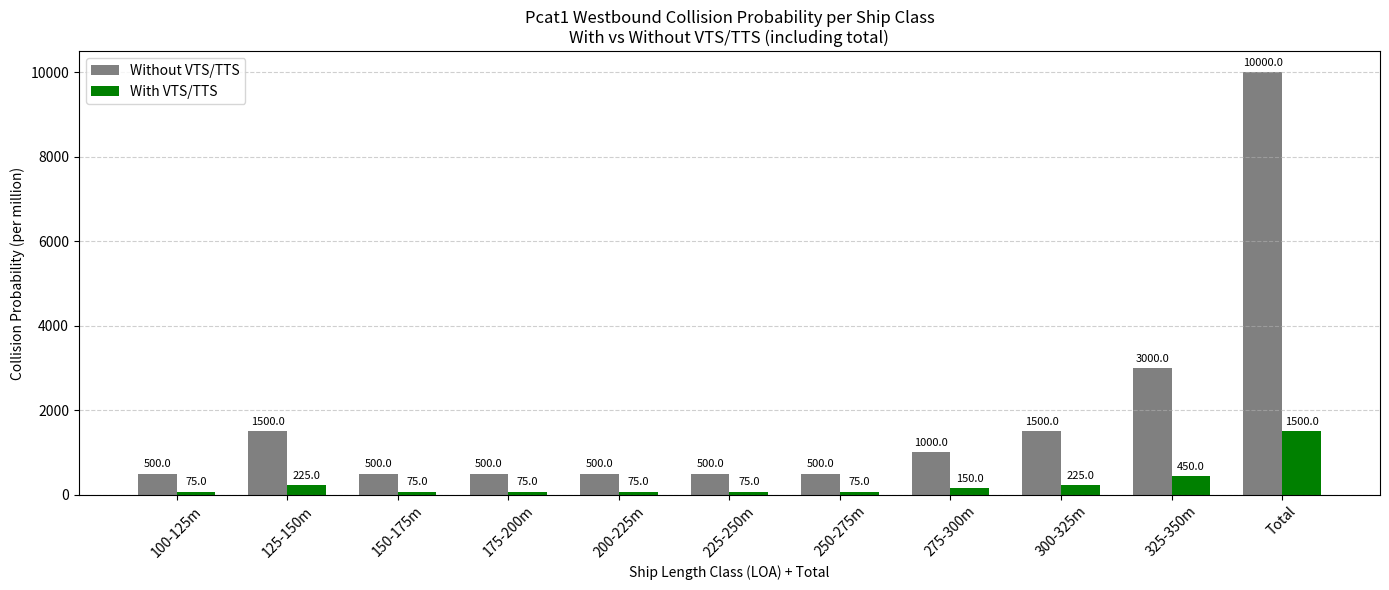

Write the Python code that produced this figure.
import matplotlib.pyplot as plt
import numpy as np

# === Collision probability results (Westbound) ===
results_without_vts = {
    "100-125m": 0.000500,
    "125-150m": 0.001500,
    "150-175m": 0.000500,
    "175-200m": 0.000500,
    "200-225m": 0.000500,
    "225-250m": 0.000500,
    "250-275m": 0.000500,
    "275-300m": 0.001000,
    "300-325m": 0.001500,
    "325-350m": 0.003000

   }

results_with_vts = {
"100-125m": 0.000075,
"125-150m": 0.000225,
"150-175m": 0.000075,
"175-200m": 0.000075,
"200-225m": 0.000075,
"225-250m": 0.000075,
"250-275m": 0.000075,
"275-300m": 0.000150,
"300-325m": 0.000225,
"325-350m": 0.000450,
}

# === Add total Pcat1 to the dictionaries ===
results_without_vts["Total"] = sum(results_without_vts.values())
results_with_vts["Total"] = sum(results_with_vts.values())

# === Convert to per million ===
scale = 1_000_000
classes = list(results_without_vts.keys())
values_no_vts = [results_without_vts[c] * scale for c in classes]
values_with_vts = [results_with_vts[c] * scale for c in classes]

x = np.arange(len(classes))
width = 0.35

# === Plotting ===
fig, ax = plt.subplots(figsize=(14, 6))
bars1 = ax.bar(x - width/2, values_no_vts, width, label='Without VTS/TTS', color='gray')
bars2 = ax.bar(x + width/2, values_with_vts, width, label='With VTS/TTS', color='green')

# === Annotate each bar ===
for bar in bars1 + bars2:
    height = bar.get_height()
    ax.annotate(f'{height:.1f}',
                xy=(bar.get_x() + bar.get_width() / 2, height),
                xytext=(0, 3), textcoords="offset points",
                ha='center', va='bottom', fontsize=8)

# === Labels and formatting ===
ax.set_xlabel('Ship Length Class (LOA) + Total')
ax.set_ylabel('Collision Probability (per million)')
ax.set_title('Pcat1 Westbound Collision Probability per Ship Class\nWith vs Without VTS/TTS (including total)')
ax.set_xticks(x)
ax.set_xticklabels(classes, rotation=45)
ax.legend()
ax.grid(axis='y', linestyle='--', alpha=0.6)

plt.tight_layout()
plt.show()
